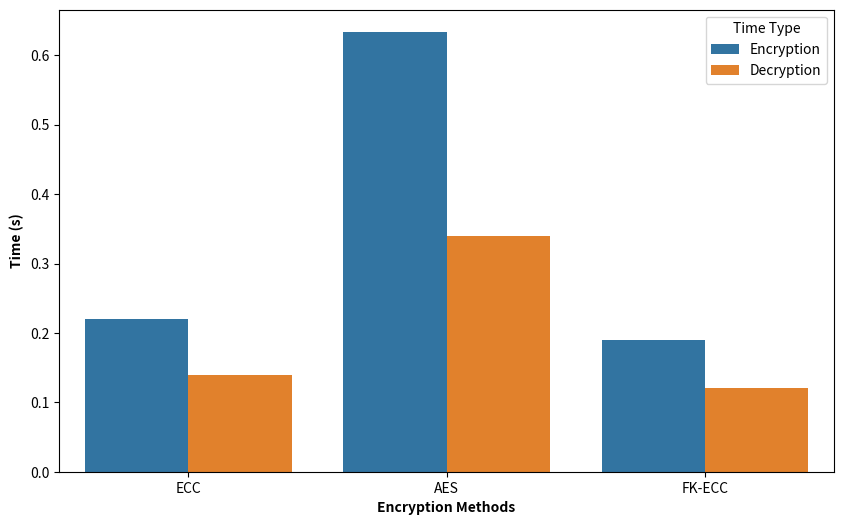

Source code (Python): (Note: this script raises an exception after producing the figure.)
import matplotlib.pyplot as plt
import seaborn as sns
import pandas as pd
def plot1():
    # Method names
    methods = ['P-PNN', 'CNN', 'CNN-LSTM', 'RNN-LSTM']

    # Evaluation metrics
    accuracy = [98.684211, 95, 90.89, 95.78]
    precision = [98.930481, 94, 91.11, 95.81]
    recall = [99.462366, 95, 90.84, 95.78]
    f1 = [99.195710, 95, 90.89, 95.73]

    # Plotting
    x = range(len(methods))

    plt.figure(figsize=(10, 6))

    plt.bar(x, accuracy, width=0.2, label='Accuracy')
    plt.bar([i + 0.2 for i in x], precision, width=0.2, label='Precision')
    plt.bar([i + 0.4 for i in x], recall, width=0.2, label='Recall')
    plt.bar([i + 0.6 for i in x], f1, width=0.2, label='F1')

    plt.xlabel('Methods')
    plt.ylabel('Percentage')

    plt.xticks([i + 0.3 for i in x], methods)
    plt.legend()

    plt.tight_layout()
    plt.savefig("Results/figure3.png",dpi=800)
    plt.show()

def plot2():


    # Creating a dataframe for the data
    data = {
        'Method': ['ECC', 'AES', 'FK-ECC', 'ECC', 'AES', 'FK-ECC'],
        'Time Type': ['Encryption', 'Encryption', 'Encryption', 'Decryption', 'Decryption', 'Decryption'],
        'Time (s)': [0.22, 0.634, 0.19, 0.14, 0.34, 0.12]
    }
    df = pd.DataFrame(data)

    # Plotting the bar plot using seaborn
    plt.figure(figsize=(10, 6))
    sns.barplot(x='Method', y='Time (s)', hue='Time Type', data=df)

    # Adding labels and title
    plt.xlabel('Encryption Methods', fontweight='bold')
    plt.ylabel('Time (s)', fontweight='bold')


    # Save the plot to a file
    plt.savefig('Results/figure',dpi=400)
    plt.show()


#plot1()
plot2()

import matplotlib.pyplot as plt
import numpy as np

# Data
methods = ['AI', 'Median', 'Gaussian', 'PSD-AI']
psnr_values = [3, 17.4, 28.7, 39.605]
ssim_values = [0.7015, 0.7089, 0.9052, 0.96]

# Define the width of the bars
bar_width = 0.35

# Create positions for the bars
r1 = np.arange(len(methods))
r2 = [x + bar_width for x in r1]

# Create the figure and the axes
fig, ax1 = plt.subplots(figsize=(10, 6))

# Plotting PSNR values
bars1 = ax1.bar(r1, psnr_values, color='b', width=bar_width, edgecolor='grey', label='PSNR')
ax1.set_xlabel('Methods', fontweight='bold')
ax1.set_ylabel('PSNR (dB)', color='b', fontweight='bold')
ax1.set_xticks([r + bar_width/2 for r in range(len(methods))])
ax1.set_xticklabels(methods)
ax1.tick_params(axis='y', labelcolor='b')

# Adding a second y-axis for SSIM values
ax2 = ax1.twinx()
bars2 = ax2.bar(r2, ssim_values, color='r', width=bar_width, edgecolor='grey', label='SSIM')
ax2.set_ylabel('SSIM', color='r', fontweight='bold')
ax2.tick_params(axis='y', labelcolor='r')



# Add a legend
fig.legend(loc="upper left", bbox_to_anchor=(0.1,0.9))

# Show plot
plt.tight_layout()
plt.savefig("Results/figure5.png",dpi=800)
plt.show()

import matplotlib.pyplot as plt
import numpy as np

# Data
methods = ['AI', 'Median', 'Gaussian','PSD-AI']
values = [2388.6,1854.4,1995.3,1389.9]

# Create the bar plot
fig, ax = plt.subplots(figsize=(8, 6))

# Plotting PSNR values
bars = ax.bar(methods, psnr_values, color='blue', edgecolor='grey')

# Add labels and title
ax.set_xlabel('Methods', fontweight='bold')
ax.set_ylabel('time(ms)', fontweight='bold')

ax.bar(methods, values, color='lightgreen', edgecolor='grey')


# Show plot
plt.tight_layout() 
plt.savefig("Results/figure6.png",dpi=800)
plt.show()


